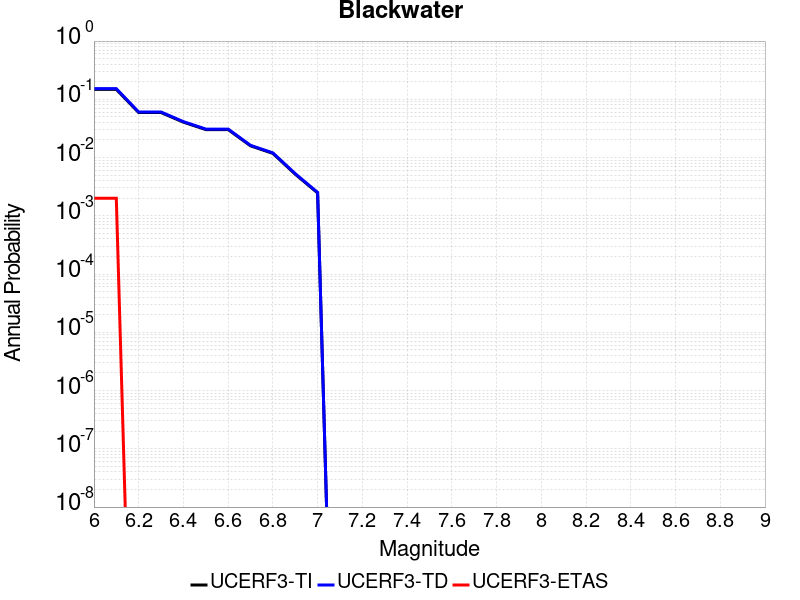

The file beside this chart, header and first rows:
Magnitude, UCERF3-TI Prob, UCERF3-TD Prob, UCERF3-ETAS Prob
6.0, 0.1481, 0.1523, 0.002
6.1, 0.1481, 0.1523, 0.002
6.2, 0.05926, 0.06054, 0.0
6.3, 0.05926, 0.06054, 0.0
6.4, 0.04053, 0.04137, 0.0
6.5, 0.03023, 0.03085, 0.0
6.6, 0.03023, 0.03085, 0.0
6.7, 0.0159, 0.01622, 0.0
6.8, 0.01179, 0.01203, 0.0
6.9, 0.00518, 0.00529, 0.0
7.0, 0.002469, 0.002524, 0.0
